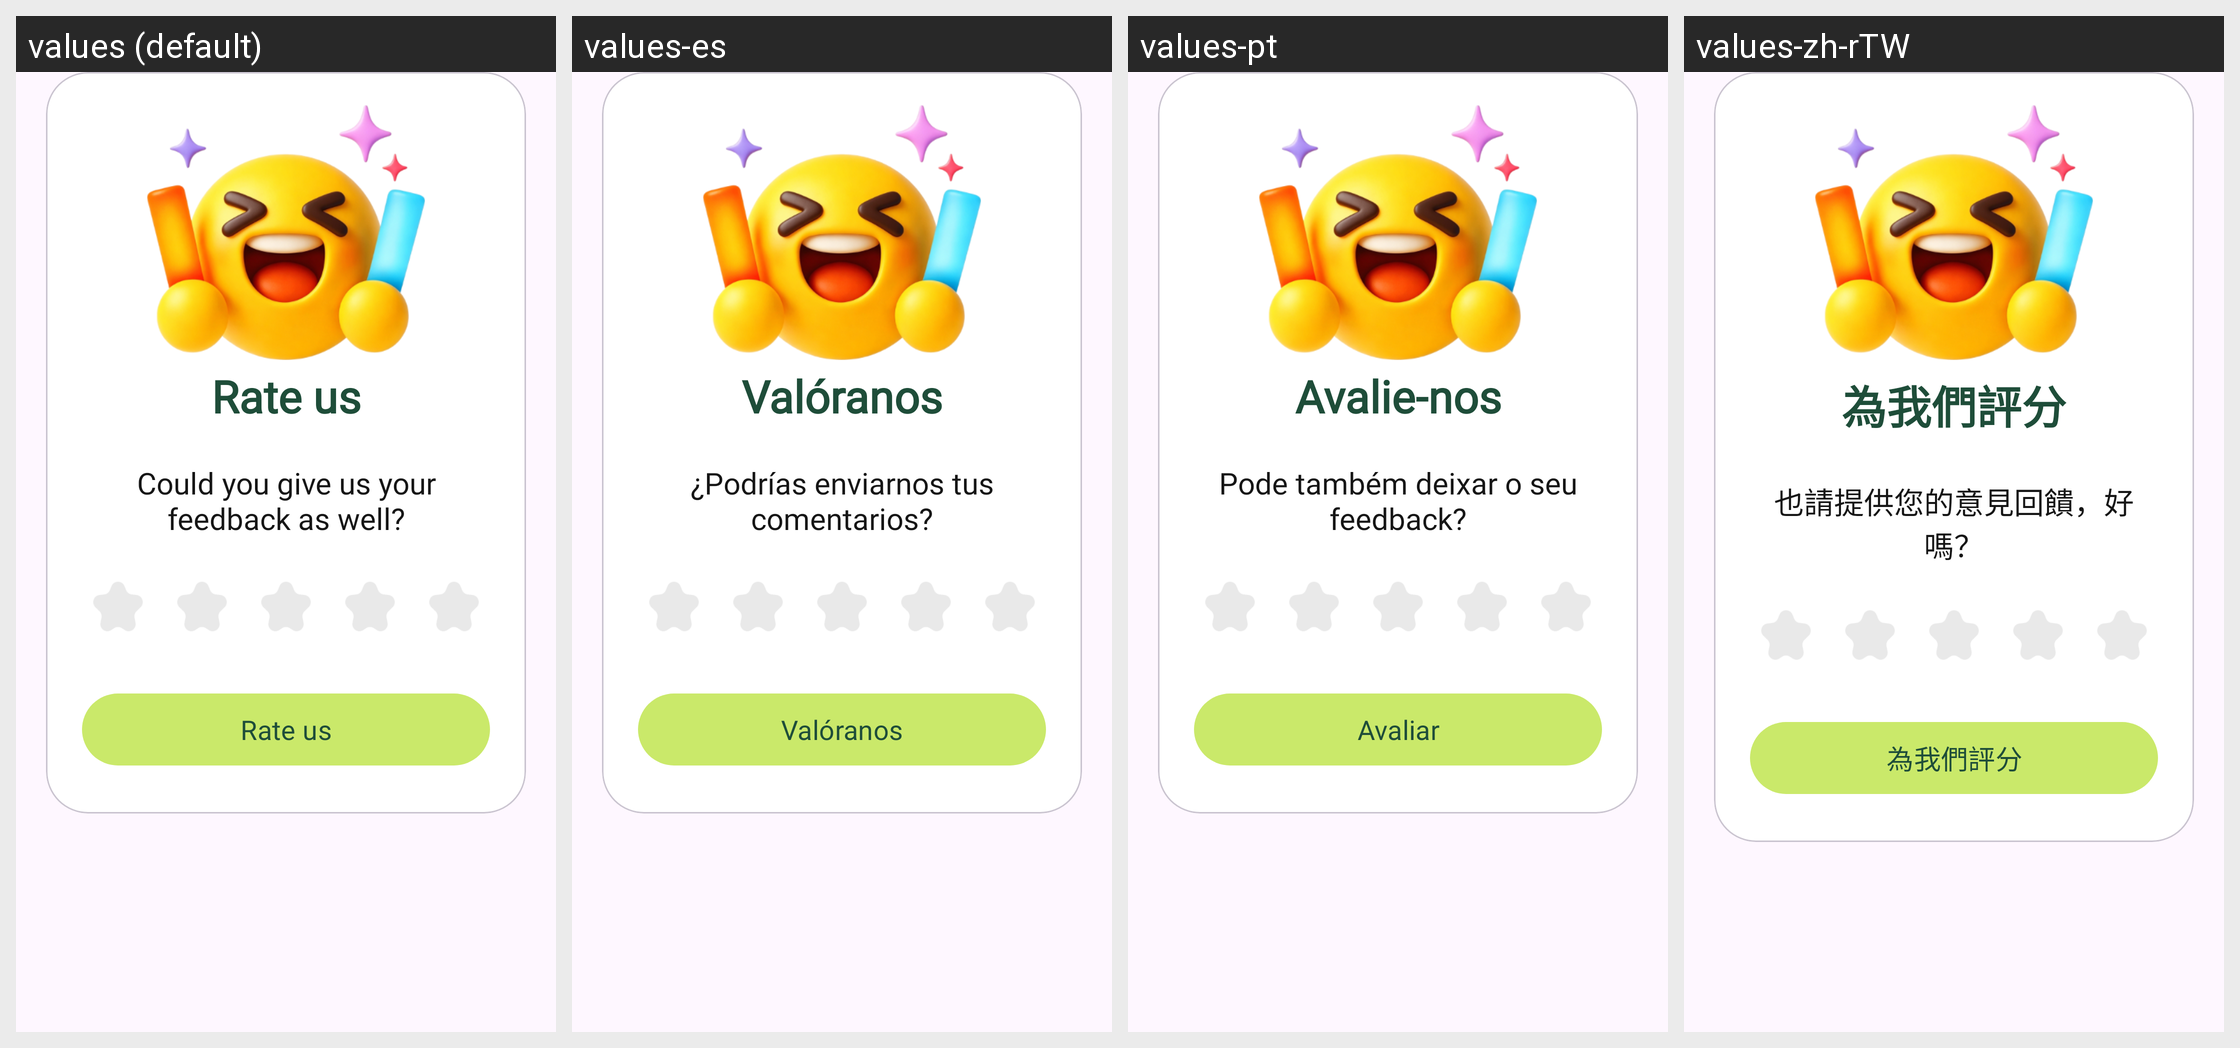

Strings drawn on this Android screen and how each of the app's shown locales translates them:
Android screen res/layout/dialog_rate_us.xml rendered under 4 locales, left to right: values (default), values-es, values-pt, values-zh-rTW. Device: Nexus 5 (rendered at 1080×1920; each locale shown at half size, 540×960, under a caption strip naming it); theme Theme.GateBrowser.
Other locales in the repository, not shown: values-ar, values-ja, values-ko.
Strings drawn on this screen, with the default value and each locale's value (text and hints the layout hard-codes, and strings that could not be matched under every locale, appear in the picture but are not listed):

rate_us_title
  values: Rate us
  values-es: Valóranos
  values-pt: Avalie-nos
  values-zh-rTW: 為我們評分

rate_us_initial_message
  values: Could you give us your feedback as well?
  values-es: ¿Podrías enviarnos tus comentarios?
  values-pt: Pode também deixar o seu feedback?
  values-zh-rTW: 也請提供您的意見回饋，好嗎？

rate_us_action
  values: Rate us
  values-es: Valóranos
  values-pt: Avaliar
  values-zh-rTW: 為我們評分
